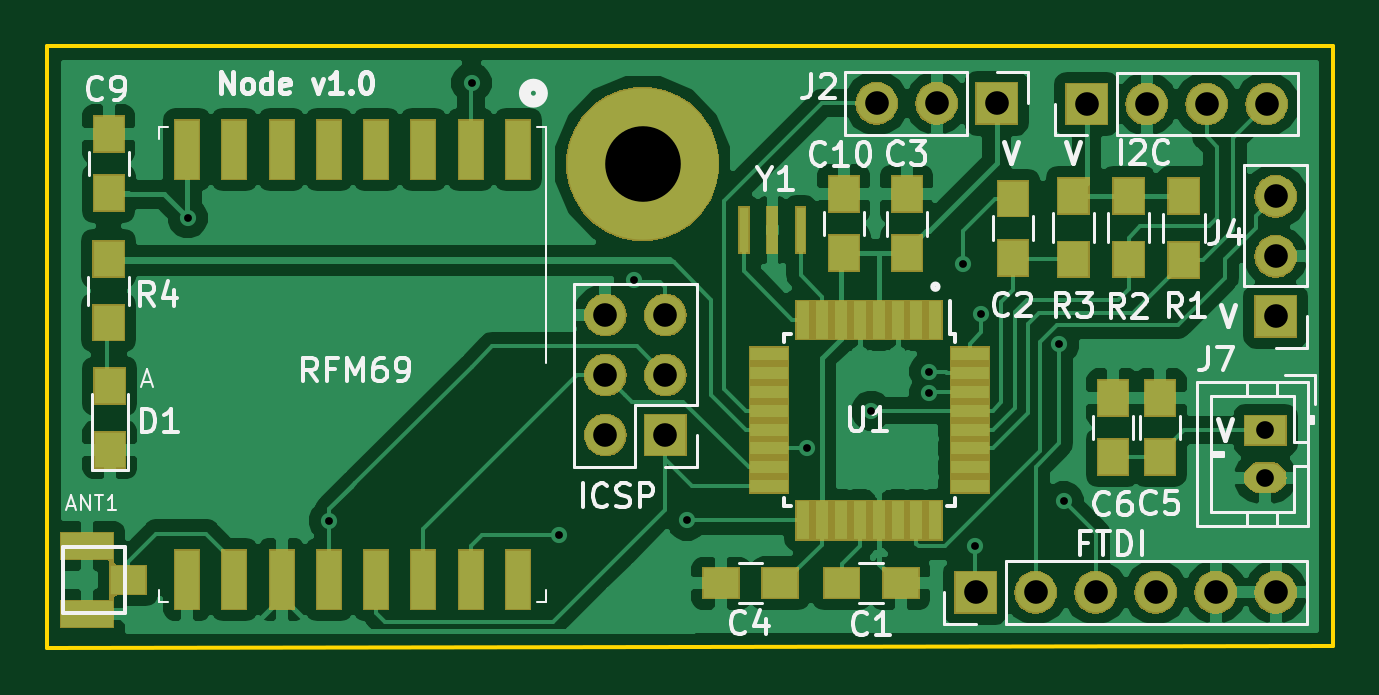
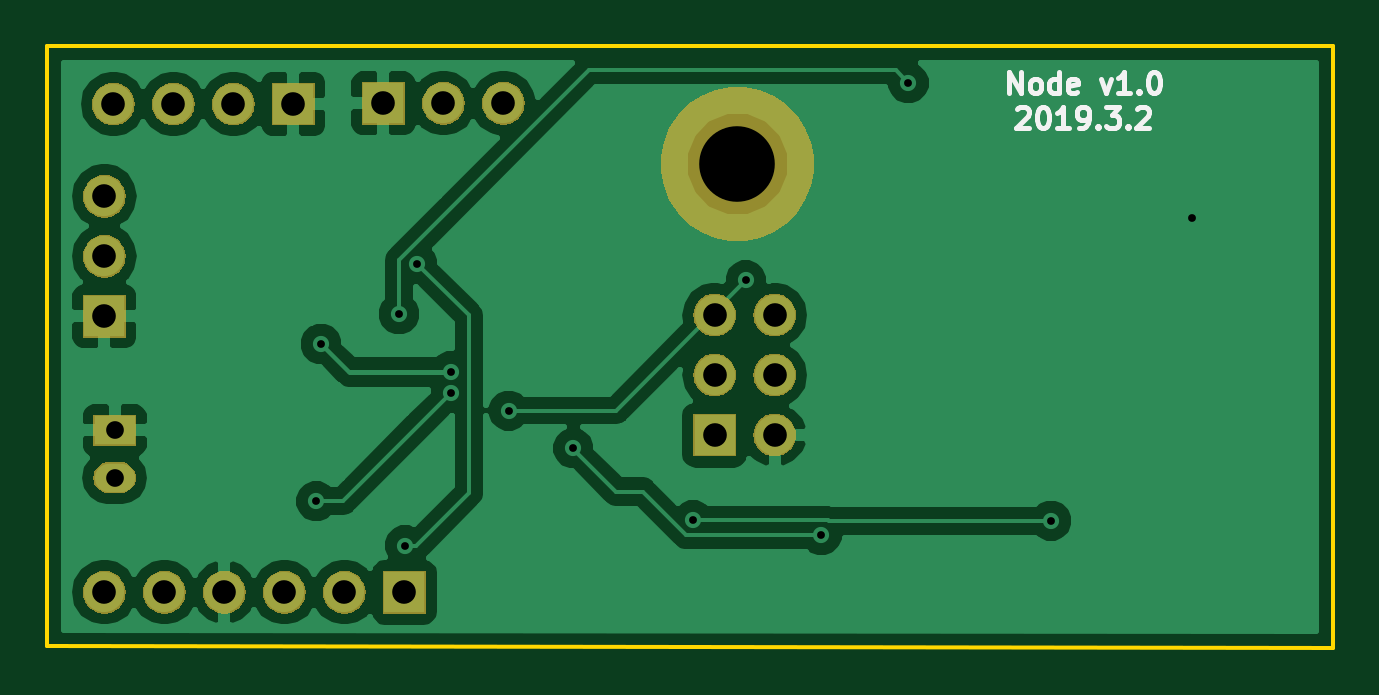
Circuit board: 9 layer files. Board 54.4 x 25.5 mm.
- bottom_copper: ENN-node.v1-B.Cu.gbl (39775 bytes)
- bottom_mask: ENN-node.v1-B.Mask.gbs (31425 bytes)
- bottom_silk: ENN-node.v1-B.SilkS.gbo (5098 bytes)
- outline: ENN-node.v1-Edge.Cuts.gm1 (693 bytes)
- top_copper: ENN-node.v1-F.Cu.gtl (85725 bytes)
- top_mask: ENN-node.v1-F.Mask.gts (40583 bytes)
- top_silk: ENN-node.v1-F.SilkS.gto (25298 bytes)
- drill: ENN-node.v1-NPTH.drl (132 bytes)
- drill: ENN-node.v1-PTH.drl (725 bytes)

=== bottom_copper: ENN-node.v1-B.Cu.gbl (39775 bytes, source omitted) ===
=== bottom_mask: ENN-node.v1-B.Mask.gbs (31425 bytes, source omitted) ===
=== bottom_silk: ENN-node.v1-B.SilkS.gbo ===
G04 #@! TF.GenerationSoftware,KiCad,Pcbnew,(5.0.2)-1*
G04 #@! TF.CreationDate,2019-03-02T08:42:05-05:00*
G04 #@! TF.ProjectId,ENN-node.v1,454e4e2d-6e6f-4646-952e-76312e6b6963,rev?*
G04 #@! TF.SameCoordinates,Original*
G04 #@! TF.FileFunction,Legend,Bot*
G04 #@! TF.FilePolarity,Positive*
%FSLAX46Y46*%
G04 Gerber Fmt 4.6, Leading zero omitted, Abs format (unit mm)*
G04 Created by KiCad (PCBNEW (5.0.2)-1) date 3/2/2019 8:42:05 AM*
%MOMM*%
%LPD*%
G01*
G04 APERTURE LIST*
%ADD10C,0.222250*%
G04 APERTURE END LIST*
D10*
X139547600Y-88243833D02*
X139505266Y-88201500D01*
X139420600Y-88159166D01*
X139208933Y-88159166D01*
X139124266Y-88201500D01*
X139081933Y-88243833D01*
X139039600Y-88328500D01*
X139039600Y-88413166D01*
X139081933Y-88540166D01*
X139589933Y-89048166D01*
X139039600Y-89048166D01*
X138489266Y-88159166D02*
X138404600Y-88159166D01*
X138319933Y-88201500D01*
X138277600Y-88243833D01*
X138235266Y-88328500D01*
X138192933Y-88497833D01*
X138192933Y-88709500D01*
X138235266Y-88878833D01*
X138277600Y-88963500D01*
X138319933Y-89005833D01*
X138404600Y-89048166D01*
X138489266Y-89048166D01*
X138573933Y-89005833D01*
X138616266Y-88963500D01*
X138658600Y-88878833D01*
X138700933Y-88709500D01*
X138700933Y-88497833D01*
X138658600Y-88328500D01*
X138616266Y-88243833D01*
X138573933Y-88201500D01*
X138489266Y-88159166D01*
X137346266Y-89048166D02*
X137854266Y-89048166D01*
X137600266Y-89048166D02*
X137600266Y-88159166D01*
X137684933Y-88286166D01*
X137769600Y-88370833D01*
X137854266Y-88413166D01*
X136922933Y-89048166D02*
X136753600Y-89048166D01*
X136668933Y-89005833D01*
X136626600Y-88963500D01*
X136541933Y-88836500D01*
X136499600Y-88667166D01*
X136499600Y-88328500D01*
X136541933Y-88243833D01*
X136584266Y-88201500D01*
X136668933Y-88159166D01*
X136838266Y-88159166D01*
X136922933Y-88201500D01*
X136965266Y-88243833D01*
X137007600Y-88328500D01*
X137007600Y-88540166D01*
X136965266Y-88624833D01*
X136922933Y-88667166D01*
X136838266Y-88709500D01*
X136668933Y-88709500D01*
X136584266Y-88667166D01*
X136541933Y-88624833D01*
X136499600Y-88540166D01*
X136118600Y-88963500D02*
X136076266Y-89005833D01*
X136118600Y-89048166D01*
X136160933Y-89005833D01*
X136118600Y-88963500D01*
X136118600Y-89048166D01*
X135779933Y-88159166D02*
X135229600Y-88159166D01*
X135525933Y-88497833D01*
X135398933Y-88497833D01*
X135314266Y-88540166D01*
X135271933Y-88582500D01*
X135229600Y-88667166D01*
X135229600Y-88878833D01*
X135271933Y-88963500D01*
X135314266Y-89005833D01*
X135398933Y-89048166D01*
X135652933Y-89048166D01*
X135737600Y-89005833D01*
X135779933Y-88963500D01*
X134848600Y-88963500D02*
X134806266Y-89005833D01*
X134848600Y-89048166D01*
X134890933Y-89005833D01*
X134848600Y-88963500D01*
X134848600Y-89048166D01*
X134467600Y-88243833D02*
X134425266Y-88201500D01*
X134340600Y-88159166D01*
X134128933Y-88159166D01*
X134044266Y-88201500D01*
X134001933Y-88243833D01*
X133959600Y-88328500D01*
X133959600Y-88413166D01*
X134001933Y-88540166D01*
X134509933Y-89048166D01*
X133959600Y-89048166D01*
X139877800Y-87574966D02*
X139877800Y-86685966D01*
X139369800Y-87574966D01*
X139369800Y-86685966D01*
X138819466Y-87574966D02*
X138904133Y-87532633D01*
X138946466Y-87490300D01*
X138988800Y-87405633D01*
X138988800Y-87151633D01*
X138946466Y-87066966D01*
X138904133Y-87024633D01*
X138819466Y-86982300D01*
X138692466Y-86982300D01*
X138607800Y-87024633D01*
X138565466Y-87066966D01*
X138523133Y-87151633D01*
X138523133Y-87405633D01*
X138565466Y-87490300D01*
X138607800Y-87532633D01*
X138692466Y-87574966D01*
X138819466Y-87574966D01*
X137761133Y-87574966D02*
X137761133Y-86685966D01*
X137761133Y-87532633D02*
X137845800Y-87574966D01*
X138015133Y-87574966D01*
X138099800Y-87532633D01*
X138142133Y-87490300D01*
X138184466Y-87405633D01*
X138184466Y-87151633D01*
X138142133Y-87066966D01*
X138099800Y-87024633D01*
X138015133Y-86982300D01*
X137845800Y-86982300D01*
X137761133Y-87024633D01*
X136999133Y-87532633D02*
X137083800Y-87574966D01*
X137253133Y-87574966D01*
X137337800Y-87532633D01*
X137380133Y-87447966D01*
X137380133Y-87109300D01*
X137337800Y-87024633D01*
X137253133Y-86982300D01*
X137083800Y-86982300D01*
X136999133Y-87024633D01*
X136956800Y-87109300D01*
X136956800Y-87193966D01*
X137380133Y-87278633D01*
X135983133Y-86982300D02*
X135771466Y-87574966D01*
X135559800Y-86982300D01*
X134755466Y-87574966D02*
X135263466Y-87574966D01*
X135009466Y-87574966D02*
X135009466Y-86685966D01*
X135094133Y-86812966D01*
X135178800Y-86897633D01*
X135263466Y-86939966D01*
X134374466Y-87490300D02*
X134332133Y-87532633D01*
X134374466Y-87574966D01*
X134416800Y-87532633D01*
X134374466Y-87490300D01*
X134374466Y-87574966D01*
X133781800Y-86685966D02*
X133697133Y-86685966D01*
X133612466Y-86728300D01*
X133570133Y-86770633D01*
X133527800Y-86855300D01*
X133485466Y-87024633D01*
X133485466Y-87236300D01*
X133527800Y-87405633D01*
X133570133Y-87490300D01*
X133612466Y-87532633D01*
X133697133Y-87574966D01*
X133781800Y-87574966D01*
X133866466Y-87532633D01*
X133908800Y-87490300D01*
X133951133Y-87405633D01*
X133993466Y-87236300D01*
X133993466Y-87024633D01*
X133951133Y-86855300D01*
X133908800Y-86770633D01*
X133866466Y-86728300D01*
X133781800Y-86685966D01*
M02*

=== outline: ENN-node.v1-Edge.Cuts.gm1 ===
G04 #@! TF.GenerationSoftware,KiCad,Pcbnew,(5.0.2)-1*
G04 #@! TF.CreationDate,2019-03-02T08:42:05-05:00*
G04 #@! TF.ProjectId,ENN-node.v1,454e4e2d-6e6f-4646-952e-76312e6b6963,rev?*
G04 #@! TF.SameCoordinates,Original*
G04 #@! TF.FileFunction,Profile,NP*
%FSLAX46Y46*%
G04 Gerber Fmt 4.6, Leading zero omitted, Abs format (unit mm)*
G04 Created by KiCad (PCBNEW (5.0.2)-1) date 3/2/2019 8:42:05 AM*
%MOMM*%
%LPD*%
G01*
G04 APERTURE LIST*
%ADD10C,0.150000*%
G04 APERTURE END LIST*
D10*
X126187200Y-85598000D02*
X180594000Y-85598000D01*
X126187200Y-111048800D02*
X126187200Y-85598000D01*
X180594000Y-110998000D02*
X126187200Y-111048800D01*
X180594000Y-85598000D02*
X180594000Y-110998000D01*
M02*

=== top_copper: ENN-node.v1-F.Cu.gtl (85725 bytes, source omitted) ===
=== top_mask: ENN-node.v1-F.Mask.gts (40583 bytes, source omitted) ===
=== top_silk: ENN-node.v1-F.SilkS.gto (25298 bytes, source omitted) ===
=== drill: ENN-node.v1-NPTH.drl ===
M48
;DRILL file {KiCad (5.0.2)-1} date 3/2/2019 8:42:27 AM
;FORMAT={-:-/ absolute / inch / decimal}
FMAT,2
INCH,TZ
%
G90
G05
T0
M30

=== drill: ENN-node.v1-PTH.drl ===
M48
;DRILL file {KiCad (5.0.2)-1} date 3/2/2019 8:42:27 AM
;FORMAT={-:-/ absolute / inch / decimal}
FMAT,2
INCH,TZ
T1C0.0130
T2C0.0295
T3C0.0394
T4C0.1260
%
G90
G05
T1
X5.202Y-3.656
X5.4373Y-4.1607
X5.675Y-3.431
X5.82Y-4.1842
X5.946Y-3.76
X6.0341Y-4.1601
X6.2334Y-4.04
X6.341Y-3.977
X6.438Y-3.912
X6.438Y-3.948
X6.494Y-3.732
X6.514Y-4.202
X6.524Y-3.816
X6.654Y-3.866
X6.662Y-4.128
T2
X6.998Y-4.01
X6.998Y-4.0887
T3
X6.35Y-3.465
X6.45Y-3.465
X6.55Y-3.465
X6.7Y-3.466
X6.8Y-3.466
X6.9Y-3.466
X7.Y-3.466
X6.515Y-4.28
X6.615Y-4.28
X6.715Y-4.28
X6.815Y-4.28
X6.915Y-4.28
X7.015Y-4.28
X7.015Y-3.62
X7.015Y-3.72
X7.015Y-3.82
X5.898Y-3.818
X5.898Y-3.918
X5.898Y-4.018
X5.998Y-3.818
X5.998Y-3.918
X5.998Y-4.018
T4
X5.96Y-3.566
T0
M30

